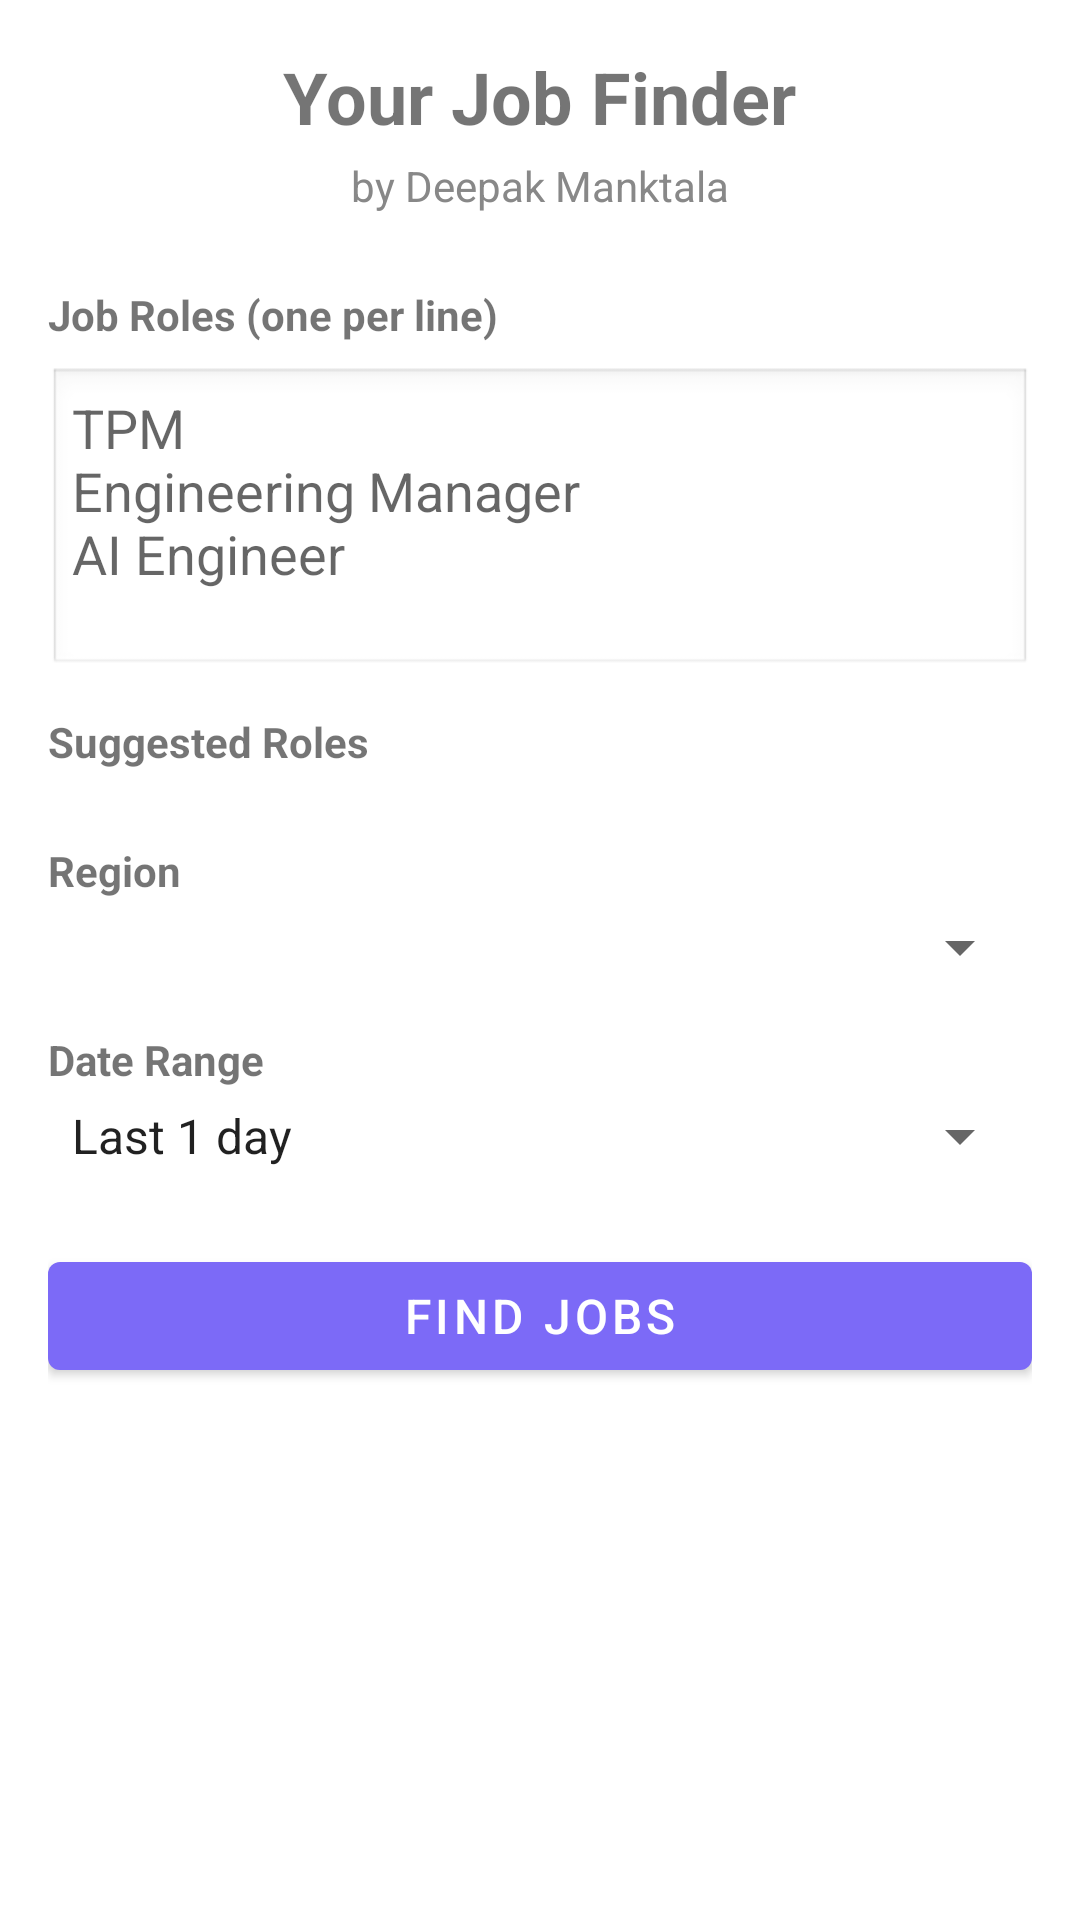

Layout XML and referenced resources for this Android screen:
<!-- AndroidManifest.xml: application theme Theme.JobFinderApp -->
<!-- res/layout/fragment_search.xml -->
<?xml version="1.0" encoding="utf-8"?>
<ScrollView xmlns:android="http://schemas.android.com/apk/res/android"
    android:layout_width="match_parent"
    android:layout_height="match_parent"
    android:padding="16dp">

    <LinearLayout
        android:layout_width="match_parent"
        android:layout_height="wrap_content"
        android:orientation="vertical"
        android:gravity="center_horizontal">

        <TextView
            android:text="Your Job Finder"
            android:textSize="24sp"
            android:textStyle="bold"
            android:layout_width="wrap_content"
            android:layout_height="wrap_content"
            android:layout_marginBottom="4dp"/>

        <TextView
            android:text="by Deepak Manktala"
            android:textSize="14sp"
            android:textColor="#888888"
            android:layout_width="wrap_content"
            android:layout_height="wrap_content"
            android:layout_marginBottom="24dp"/>

        <TextView
            android:text="Job Roles (one per line)"
            android:textStyle="bold"
            android:layout_width="match_parent"
            android:layout_height="wrap_content"
            android:layout_marginBottom="8dp"/>

        <EditText
            android:id="@+id/editTextRoles"
            android:layout_width="match_parent"
            android:layout_height="wrap_content"
            android:hint="TPM&#10;Engineering Manager&#10;AI Engineer"
            android:inputType="textMultiLine"
            android:minLines="4"
            android:gravity="top"
            android:background="@android:drawable/edit_text"
            android:padding="8dp"
            android:layout_marginBottom="12dp"/>

        <TextView
            android:text="Suggested Roles"
            android:textStyle="bold"
            android:layout_width="match_parent"
            android:layout_height="wrap_content"
            android:layout_marginBottom="8dp"/>

        <com.google.android.material.chip.ChipGroup
            android:id="@+id/chipGroupRoles"
            android:layout_width="match_parent"
            android:layout_height="wrap_content"
            android:layout_marginBottom="16dp"/>

        <TextView
            android:text="Region"
            android:textStyle="bold"
            android:layout_width="match_parent"
            android:layout_height="wrap_content"
            android:layout_marginBottom="4dp"/>

        <Spinner
            android:id="@+id/spinnerRegion"
            android:layout_width="match_parent"
            android:layout_height="wrap_content"
            android:layout_marginBottom="16dp"/>

        <TextView
            android:text="Date Range"
            android:textStyle="bold"
            android:layout_width="match_parent"
            android:layout_height="wrap_content"
            android:layout_marginBottom="4dp"/>

        <Spinner
            android:id="@+id/spinnerDateRange"
            android:layout_width="match_parent"
            android:layout_height="wrap_content"
            android:entries="@array/date_ranges"
            android:layout_marginBottom="24dp"/>

        <ProgressBar
            android:id="@+id/progressBar"
            android:layout_width="wrap_content"
            android:layout_height="wrap_content"
            android:visibility="gone"
            android:layout_marginBottom="12dp"/>

        <com.google.android.material.button.MaterialButton
            android:id="@+id/btnSearch"
            android:layout_width="match_parent"
            android:layout_height="wrap_content"
            android:text="Find Jobs"
            android:textSize="16sp"/>

    </LinearLayout>
</ScrollView>
<!-- resources referenced by this layout -->
<resources>
  <string-array name="date_ranges">
          <item>Last 1 day</item>
          <item>Last 3 days</item>
          <item>Last 1 week</item>
          <item>Last 2 weeks</item>
          <item>Last 30 days</item>
      </string-array>
  <style name="Theme.JobFinderApp" parent="Theme.MaterialComponents.DayNight.DarkActionBar">
          <item name="colorPrimary">#7c6af7</item>
          <item name="colorPrimaryVariant">#5b4bd5</item>
          <item name="colorOnPrimary">@android:color/white</item>
          <item name="colorSecondary">#4ade80</item>
          <item name="colorOnSecondary">@android:color/black</item>
      </style>
</resources>
